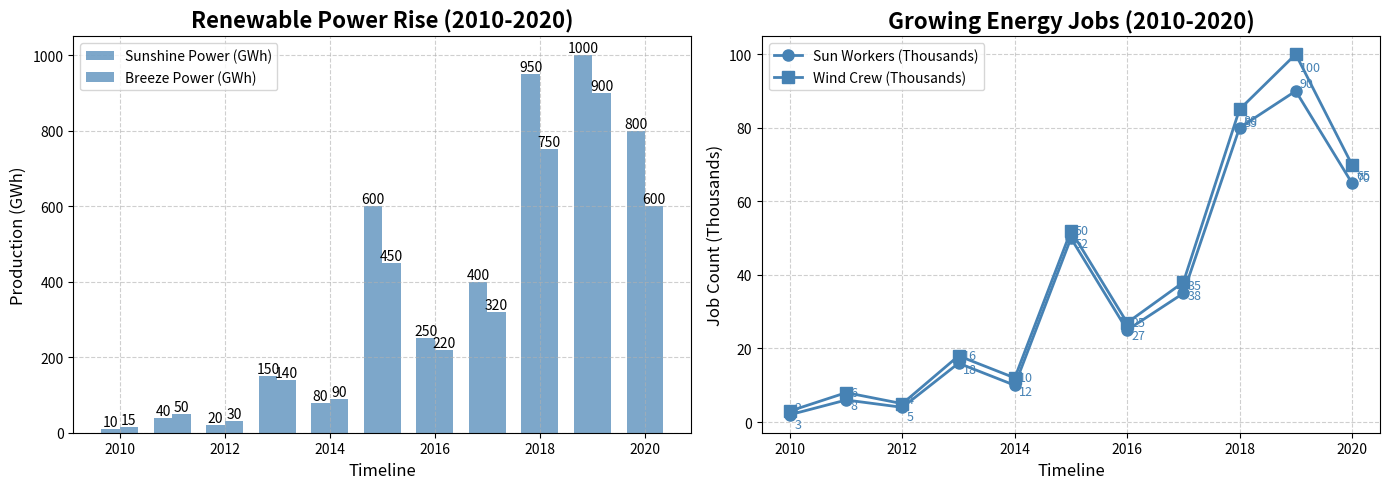

Reproduce this figure in Python.
import matplotlib.pyplot as plt
import numpy as np

years = np.arange(2010, 2021)
solar_energy = np.array([10, 40, 20, 150, 80, 600, 250, 400, 950, 1000, 800])
wind_energy = np.array([15, 50, 30, 140, 90, 450, 220, 320, 750, 900, 600])
solar_workforce = np.array([2, 6, 4, 16, 10, 50, 25, 35, 80, 90, 65])
wind_workforce = np.array([3, 8, 5, 18, 12, 52, 27, 38, 85, 100, 70])

fig, (ax1, ax2) = plt.subplots(1, 2, figsize=(14, 5))

bar_width = 0.35
bar1 = ax1.bar(years - bar_width/2, solar_energy, bar_width, label='Sunshine Power (GWh)', color='steelblue', alpha=0.7)
bar2 = ax1.bar(years + bar_width/2, wind_energy, bar_width, label='Breeze Power (GWh)', color='steelblue', alpha=0.7)

for bar in bar1:
    height = bar.get_height()
    ax1.text(bar.get_x() + bar.get_width()/2.0, height, f'{height}', ha='center', va='bottom')
for bar in bar2:
    height = bar.get_height()
    ax1.text(bar.get_x() + bar.get_width()/2.0, height, f'{height}', ha='center', va='bottom')

ax2.plot(years, solar_workforce, '-o', label='Sun Workers (Thousands)', color='steelblue', linewidth=2, markersize=8)
ax2.plot(years, wind_workforce, '-s', label='Wind Crew (Thousands)', color='steelblue', linewidth=2, markersize=8)

for x, y in zip(years, solar_workforce):
    ax2.annotate(f'{y}', xy=(x, y), xytext=(3, 3), textcoords='offset points', fontsize=9, color='steelblue')
for x, y in zip(years, wind_workforce):
    ax2.annotate(f'{y}', xy=(x, y), xytext=(3, -12), textcoords='offset points', fontsize=9, color='steelblue')

ax1.set_title("Renewable Power Rise (2010-2020)", fontsize=16, fontweight='bold')
ax1.set_xlabel("Timeline", fontsize=12)
ax1.set_ylabel("Production (GWh)", fontsize=12)
ax1.legend(loc='upper left', fontsize=10)
ax1.grid(True, linestyle='--', alpha=0.6)

ax2.set_title("Growing Energy Jobs (2010-2020)", fontsize=16, fontweight='bold')
ax2.set_xlabel("Timeline", fontsize=12)
ax2.set_ylabel("Job Count (Thousands)", fontsize=12)
ax2.legend(loc='upper left', fontsize=10)
ax2.grid(True, linestyle='--', alpha=0.6)

plt.tight_layout()
plt.show()
